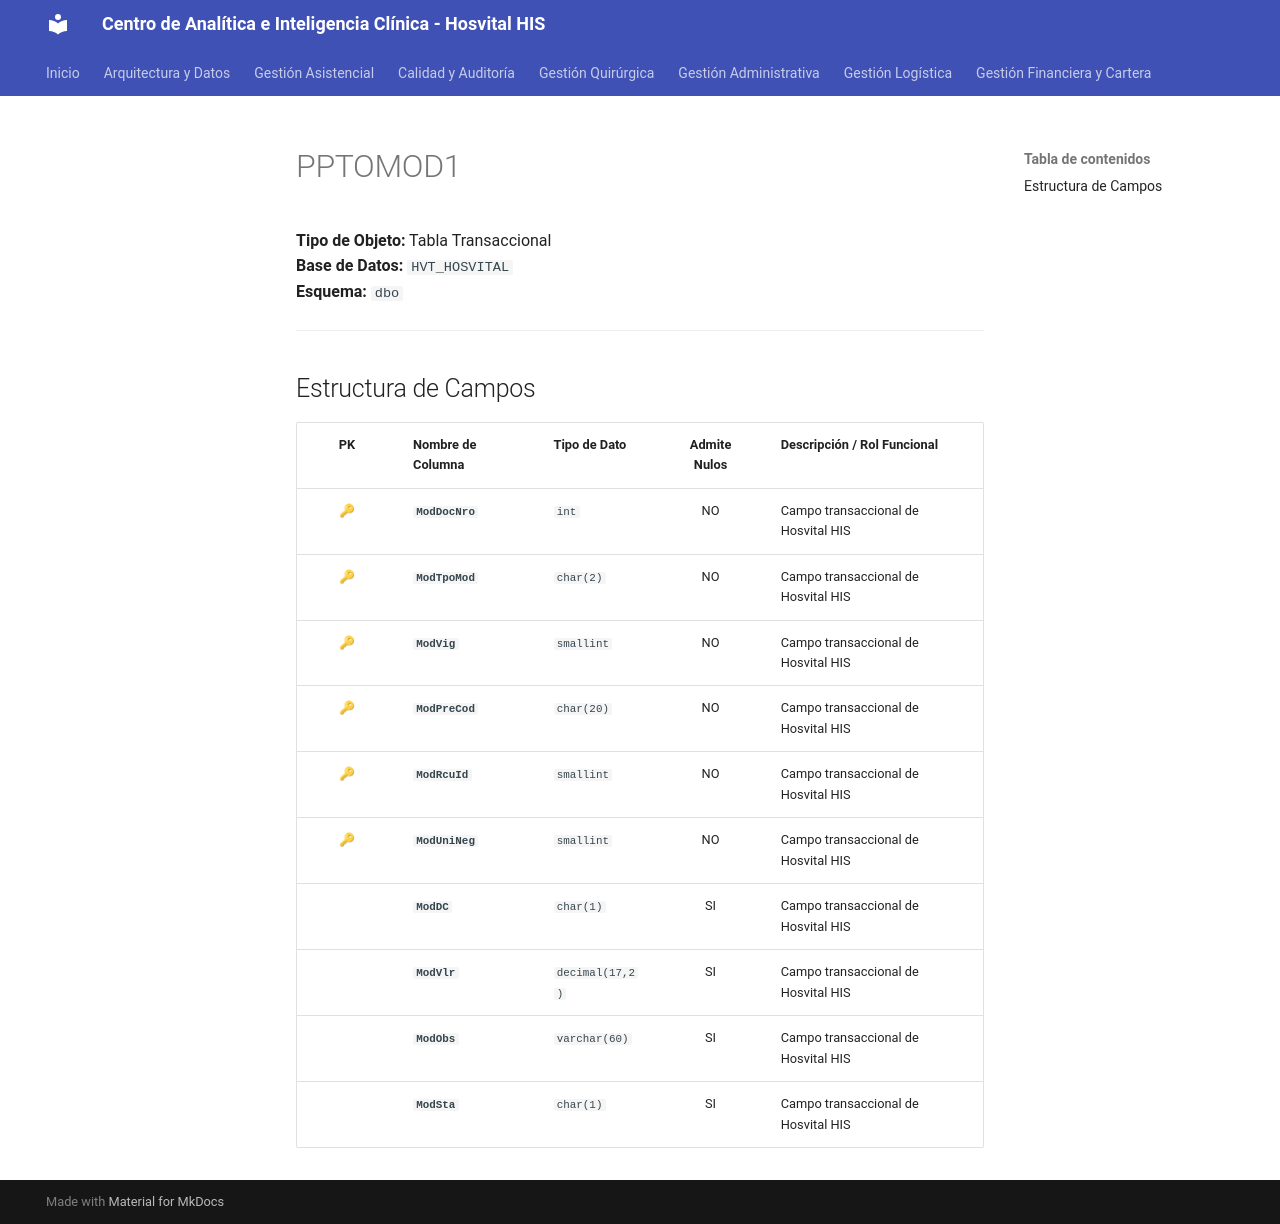

repository: SoporteSaludtech/superset-docs · page: diccionario-general/PPTOMOD1/index.html · generator: mkdocs

# PPTOMOD1

**Tipo de Objeto:** Tabla Transaccional  
**Base de Datos:** `HVT_HOSVITAL`  
**Esquema:** `dbo`

---

## Estructura de Campos

| PK | Nombre de Columna | Tipo de Dato | Admite Nulos | Descripción / Rol Funcional |
| :-: | :--- | :--- | :-: | :--- |
| 🔑 | **`ModDocNro`** | `int` | NO | Campo transaccional de Hosvital HIS |
| 🔑 | **`ModTpoMod`** | `char(2)` | NO | Campo transaccional de Hosvital HIS |
| 🔑 | **`ModVig`** | `smallint` | NO | Campo transaccional de Hosvital HIS |
| 🔑 | **`ModPreCod`** | `char(20)` | NO | Campo transaccional de Hosvital HIS |
| 🔑 | **`ModRcuId`** | `smallint` | NO | Campo transaccional de Hosvital HIS |
| 🔑 | **`ModUniNeg`** | `smallint` | NO | Campo transaccional de Hosvital HIS |
|  | **`ModDC`** | `char(1)` | SI | Campo transaccional de Hosvital HIS |
|  | **`ModVlr`** | `decimal(17,2)` | SI | Campo transaccional de Hosvital HIS |
|  | **`ModObs`** | `varchar(60)` | SI | Campo transaccional de Hosvital HIS |
|  | **`ModSta`** | `char(1)` | SI | Campo transaccional de Hosvital HIS |
